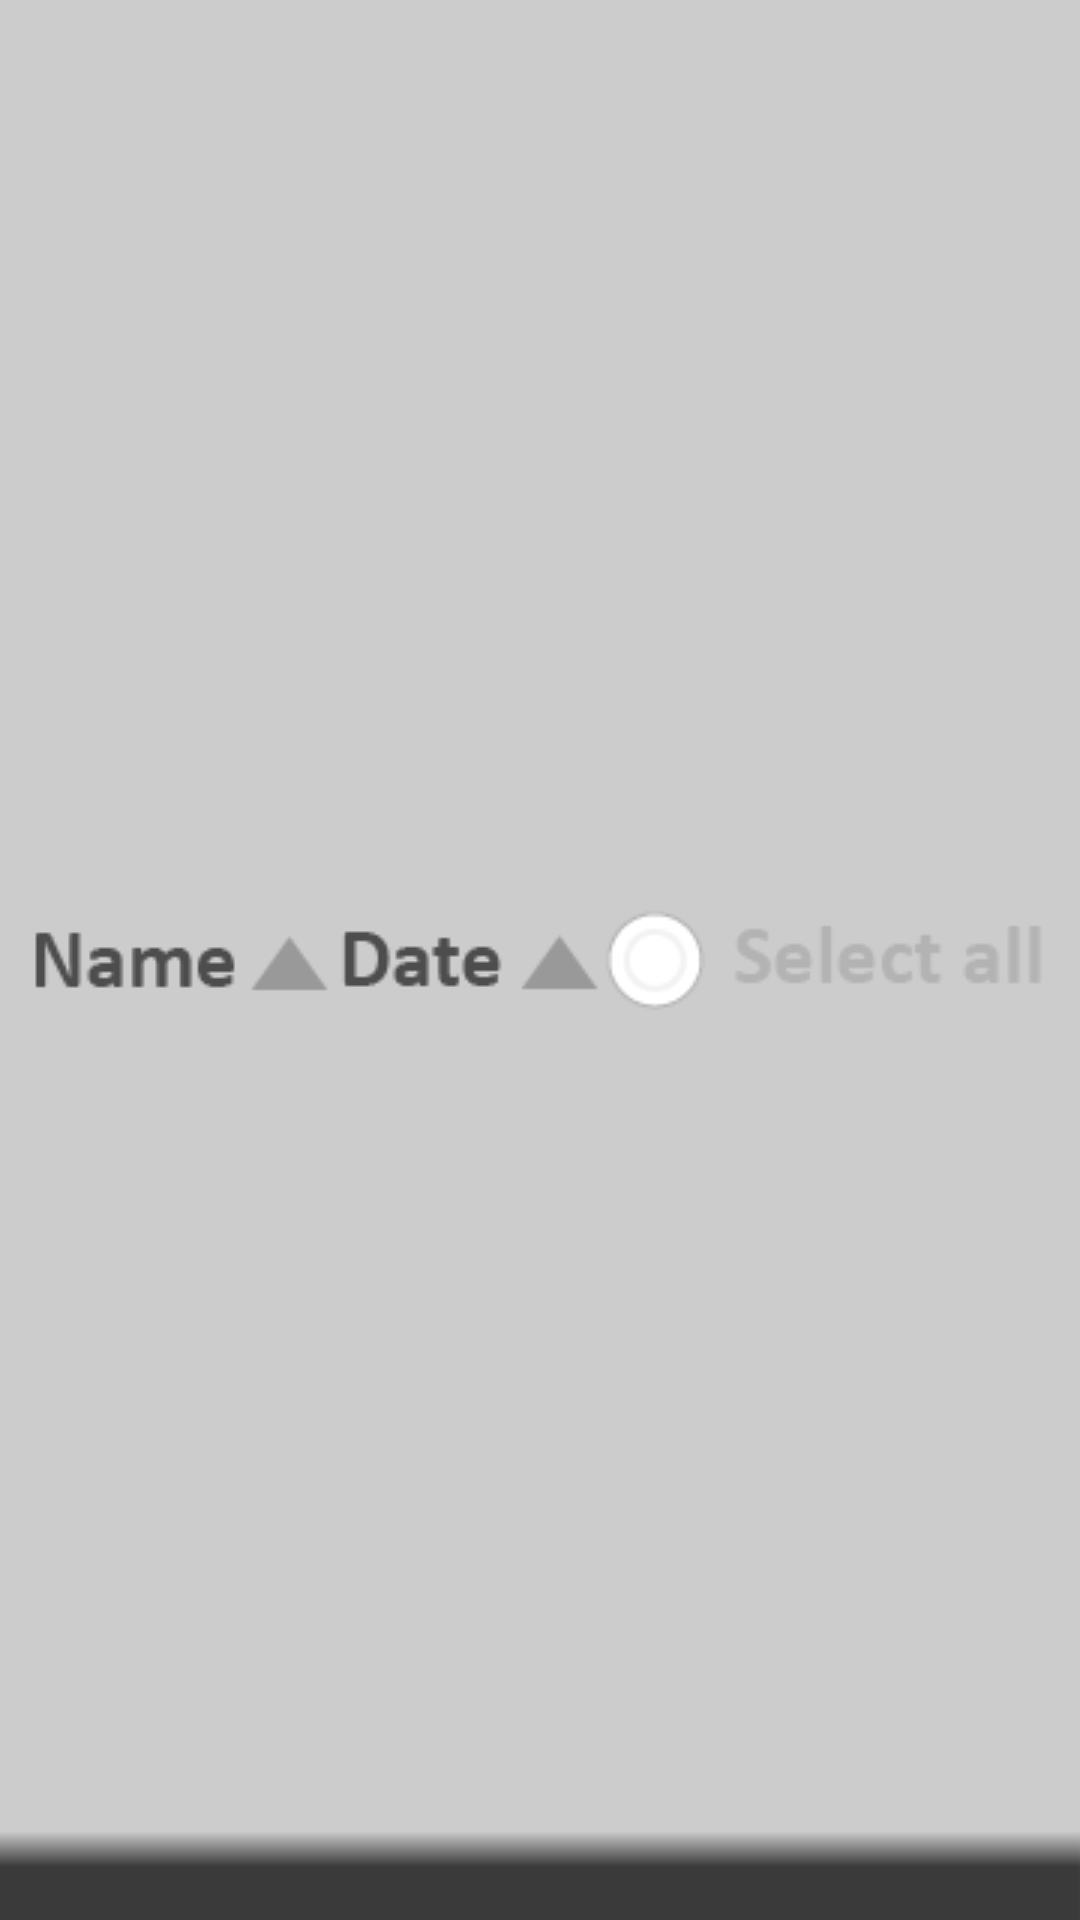

Produce the Android XML layout that renders to this screen, including the resource entries it uses.
<!-- AndroidManifest.xml: application theme AppTheme -->
<!-- res/layout/management_left_textbar_layout.xml -->
<?xml version="1.0" encoding="utf-8"?>
<RelativeLayout xmlns:android="http://schemas.android.com/apk/res/android"
    android:layout_width="match_parent"
    android:layout_height="wrap_content"
    android:background="@drawable/managament_textbar_left_bg" >
    
    <ImageButton
        android:id="@+id/imageButton1"
        style="@android:style/Widget.ImageButton"
        android:layout_width="wrap_content"
        android:layout_height="54dp"
        android:layout_centerVertical="true"
        android:layout_marginLeft="10dp"
        android:background="@android:color/transparent"
        android:src="@drawable/sort_by_alphabet_t" />
"

    <ImageButton
        android:id="@+id/imageButton2"
        android:layout_width="wrap_content"
        android:layout_height="54dp"
        android:layout_centerVertical="true"
        android:layout_toRightOf="@id/imageButton1"
        android:src="@drawable/sort_by_most_update_t"
        android:background="@android:color/transparent"
        style="@android:style/Widget.ImageButton" />

    <ImageButton
        android:id="@+id/imageButton3"
        android:layout_width="wrap_content"
        android:layout_height="54dp"
        android:layout_alignParentRight="true"
        android:layout_centerVertical="true"
        android:layout_marginRight="10dp"
        android:src="@drawable/files_unselect_all"
        android:background="@android:color/transparent"
        style="@android:style/Widget.ImageButton" />

</RelativeLayout>
<!-- resources referenced by this layout -->
<resources>
  <!-- drawable files_unselect_all: png bitmap (drawable, 2150 bytes) -->
  <!-- drawable managament_textbar_left_bg: png bitmap (drawable, 311 bytes) -->
  <!-- drawable sort_by_alphabet_t: png bitmap (drawable, 888 bytes) -->
  <!-- drawable sort_by_most_update_t: png bitmap (drawable, 862 bytes) -->
  <style name="AppTheme" parent="AppBaseTheme">
          
          <item name="windowNoTitle">true</item>
          <item name="windowActionBar">false</item>
          <item name="android:windowFullscreen">true</item> 
      </style>
  <style name="AppBaseTheme" parent="Theme.AppCompat.Light">
          
      </style>
</resources>
